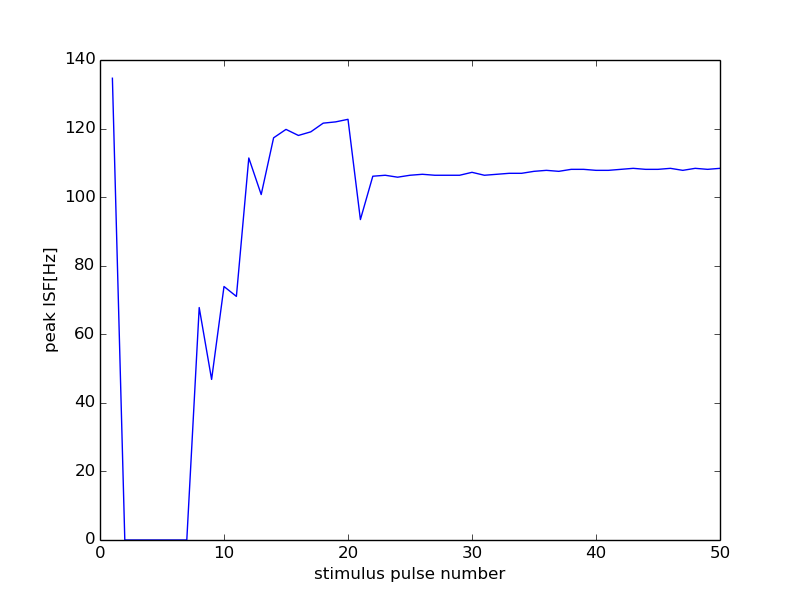

Source data for this figure (header and first rows):
21000, 12000
0, 0
1, 134.7
2, 0
3, 0
4, 0
5, 0
6, 0
7, 0
8, 67.8
9, 46.84
10, 73.94
11, 71.05
12, 111.4
13, 100.8
14, 117.3
15, 119.8
16, 118
17, 119
18, 121.6
19, 122
20, 122.7
21, 93.46
22, 106.1
23, 106.4
24, 105.8
25, 106.4
26, 106.7
27, 106.4
28, 106.4
29, 106.4
30, 107.2
31, 106.4
32, 106.7
33, 107
34, 107
35, 107.5
36, 107.8
37, 107.5
38, 108.1
39, 108.1
40, 107.8
41, 107.8
42, 108.1
43, 108.4
44, 108.1
45, 108.1
46, 108.4
47, 107.8
48, 108.4
49, 108.1
50, 108.4
